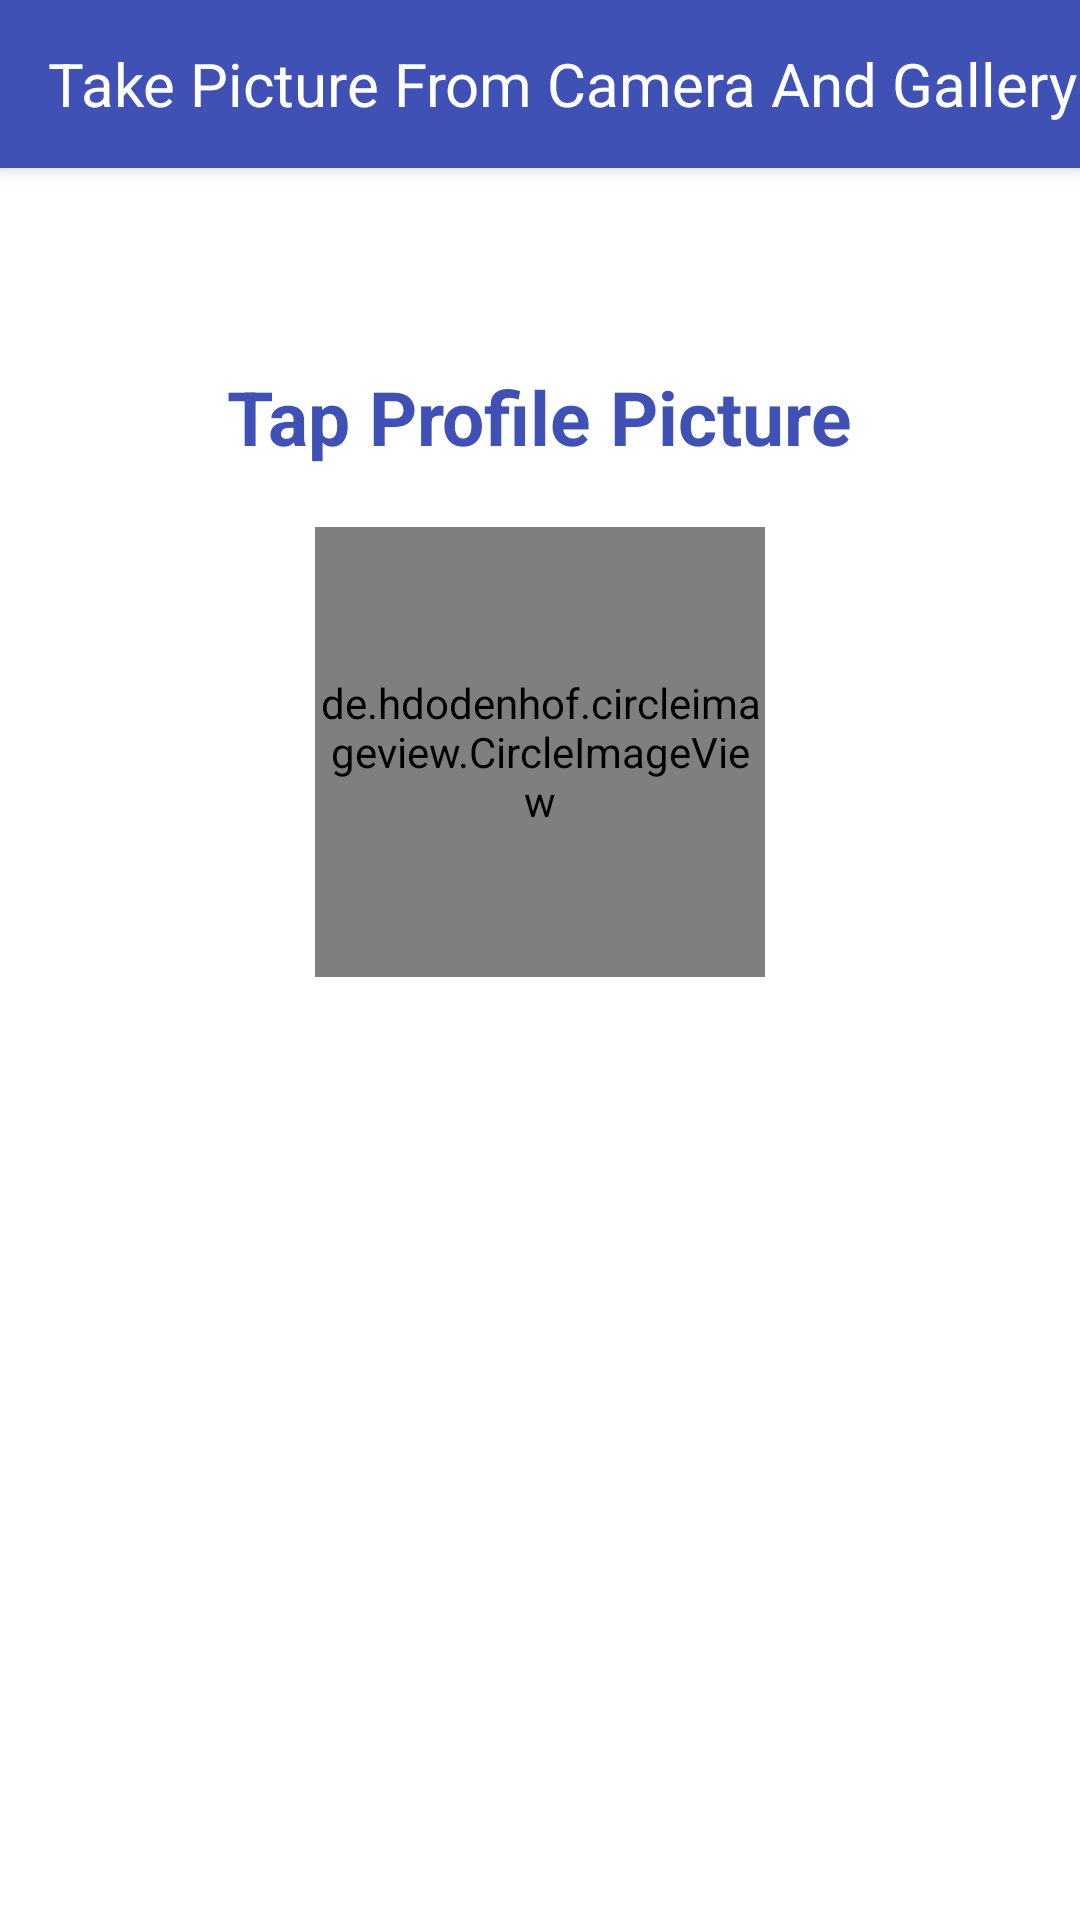

Reconstruct the res/layout file that produces this screen, plus the resources it refers to.
<!-- AndroidManifest.xml: application theme AppTheme -->
<!-- res/layout/single_image.xml -->
<?xml version="1.0" encoding="utf-8"?>
<android.support.design.widget.CoordinatorLayout xmlns:android="http://schemas.android.com/apk/res/android"
    xmlns:app="http://schemas.android.com/apk/res-auto"
    android:layout_width="match_parent"
    android:layout_height="match_parent"
    android:background="@color/white"
    android:fitsSystemWindows="true">

    <include layout="@layout/toolbar" />

    <ScrollView
        android:id="@+id/scrollview"
        android:layout_width="match_parent"
        android:layout_height="match_parent"
        app:layout_behavior="@string/appbar_scrolling_view_behavior">

        <RelativeLayout
            android:id="@+id/rl_main"
            android:layout_width="match_parent"
            android:layout_height="match_parent"
            android:layout_margin="@dimen/margin_16">

            <TextView
                android:id="@+id/tv_tap"
                android:layout_width="wrap_content"
                android:layout_height="wrap_content"
                android:layout_centerHorizontal="true"
                android:layout_marginTop="@dimen/margin_50"
                android:text="@string/tap_profile_picture"
                android:textColor="@color/colorPrimary"
                android:textSize="25sp"
                android:textStyle="bold" />

            <de.hdodenhof.circleimageview.CircleImageView
                android:id="@+id/img_profile"
                android:layout_width="150dp"
                android:layout_height="150dp"
                android:layout_below="@+id/tv_tap"
                android:layout_centerHorizontal="true"
                android:layout_marginTop="@dimen/margin_20"
                android:onClick="onClickProfilePicture"
                android:src="@drawable/default_user"
                app:civ_border_color="@color/colorAccent"
                app:civ_border_width="3dp" />
        </RelativeLayout>
    </ScrollView>
</android.support.design.widget.CoordinatorLayout>
<!-- res/layout/toolbar.xml (included above) -->
<android.support.design.widget.AppBarLayout xmlns:android="http://schemas.android.com/apk/res/android"
    xmlns:app="http://schemas.android.com/apk/res-auto"
    android:id="@+id/app_bar_layout"
    android:layout_width="match_parent"
    android:layout_height="wrap_content"
    android:theme="@style/AppTheme.AppBarOverlay">

    <android.support.v7.widget.Toolbar
        android:id="@+id/toolbar"
        android:layout_width="match_parent"
        android:layout_height="?attr/actionBarSize"
        android:background="?attr/colorPrimary"
        app:popupTheme="@style/AppTheme.PopupOverlay">

        <TextView
            android:id="@+id/tv_title"
            style="@style/tv_title"
            android:layout_width="wrap_content"
            android:layout_height="wrap_content"
            android:text="@string/app_name" />
    </android.support.v7.widget.Toolbar>

</android.support.design.widget.AppBarLayout>
<!-- resources referenced by this layout -->
<resources>
  <color name="colorAccent">#FF4081</color>
  <color name="colorPrimary">#3F51B5</color>
  <color name="white">#FFFFFF</color>
  <dimen name="margin_16">16dp</dimen>
  <dimen name="margin_20">20dp</dimen>
  <dimen name="margin_50">50dp</dimen>
  <!-- drawable default_user: png bitmap (drawable, 6534 bytes) -->
  <string name="app_name">Take Picture From Camera And Gallery</string>
  <string name="tap_profile_picture">Tap Profile Picture</string>
  <style name="AppTheme.AppBarOverlay" parent="ThemeOverlay.AppCompat.Dark.ActionBar" />
  <style name="AppTheme.PopupOverlay" parent="ThemeOverlay.AppCompat.Light" />
  <style name="tv_title">
          <item name="android:layout_gravity">center</item>
          <item name="android:textColor">@color/white</item>
          <item name="android:textSize">20sp</item>
          <item name="android:textAllCaps">false</item>
          <item name="android:textStyle">normal</item>
      </style>
  <style name="AppTheme" parent="Theme.AppCompat.Light.DarkActionBar">
          <item name="colorPrimary">@color/colorPrimary</item>
          <item name="colorPrimaryDark">@color/colorPrimary</item>
          <item name="colorAccent">@color/colorPrimary</item>
          <item name="windowActionBar">true</item>
          <item name="windowNoTitle">true</item>
      </style>
</resources>
